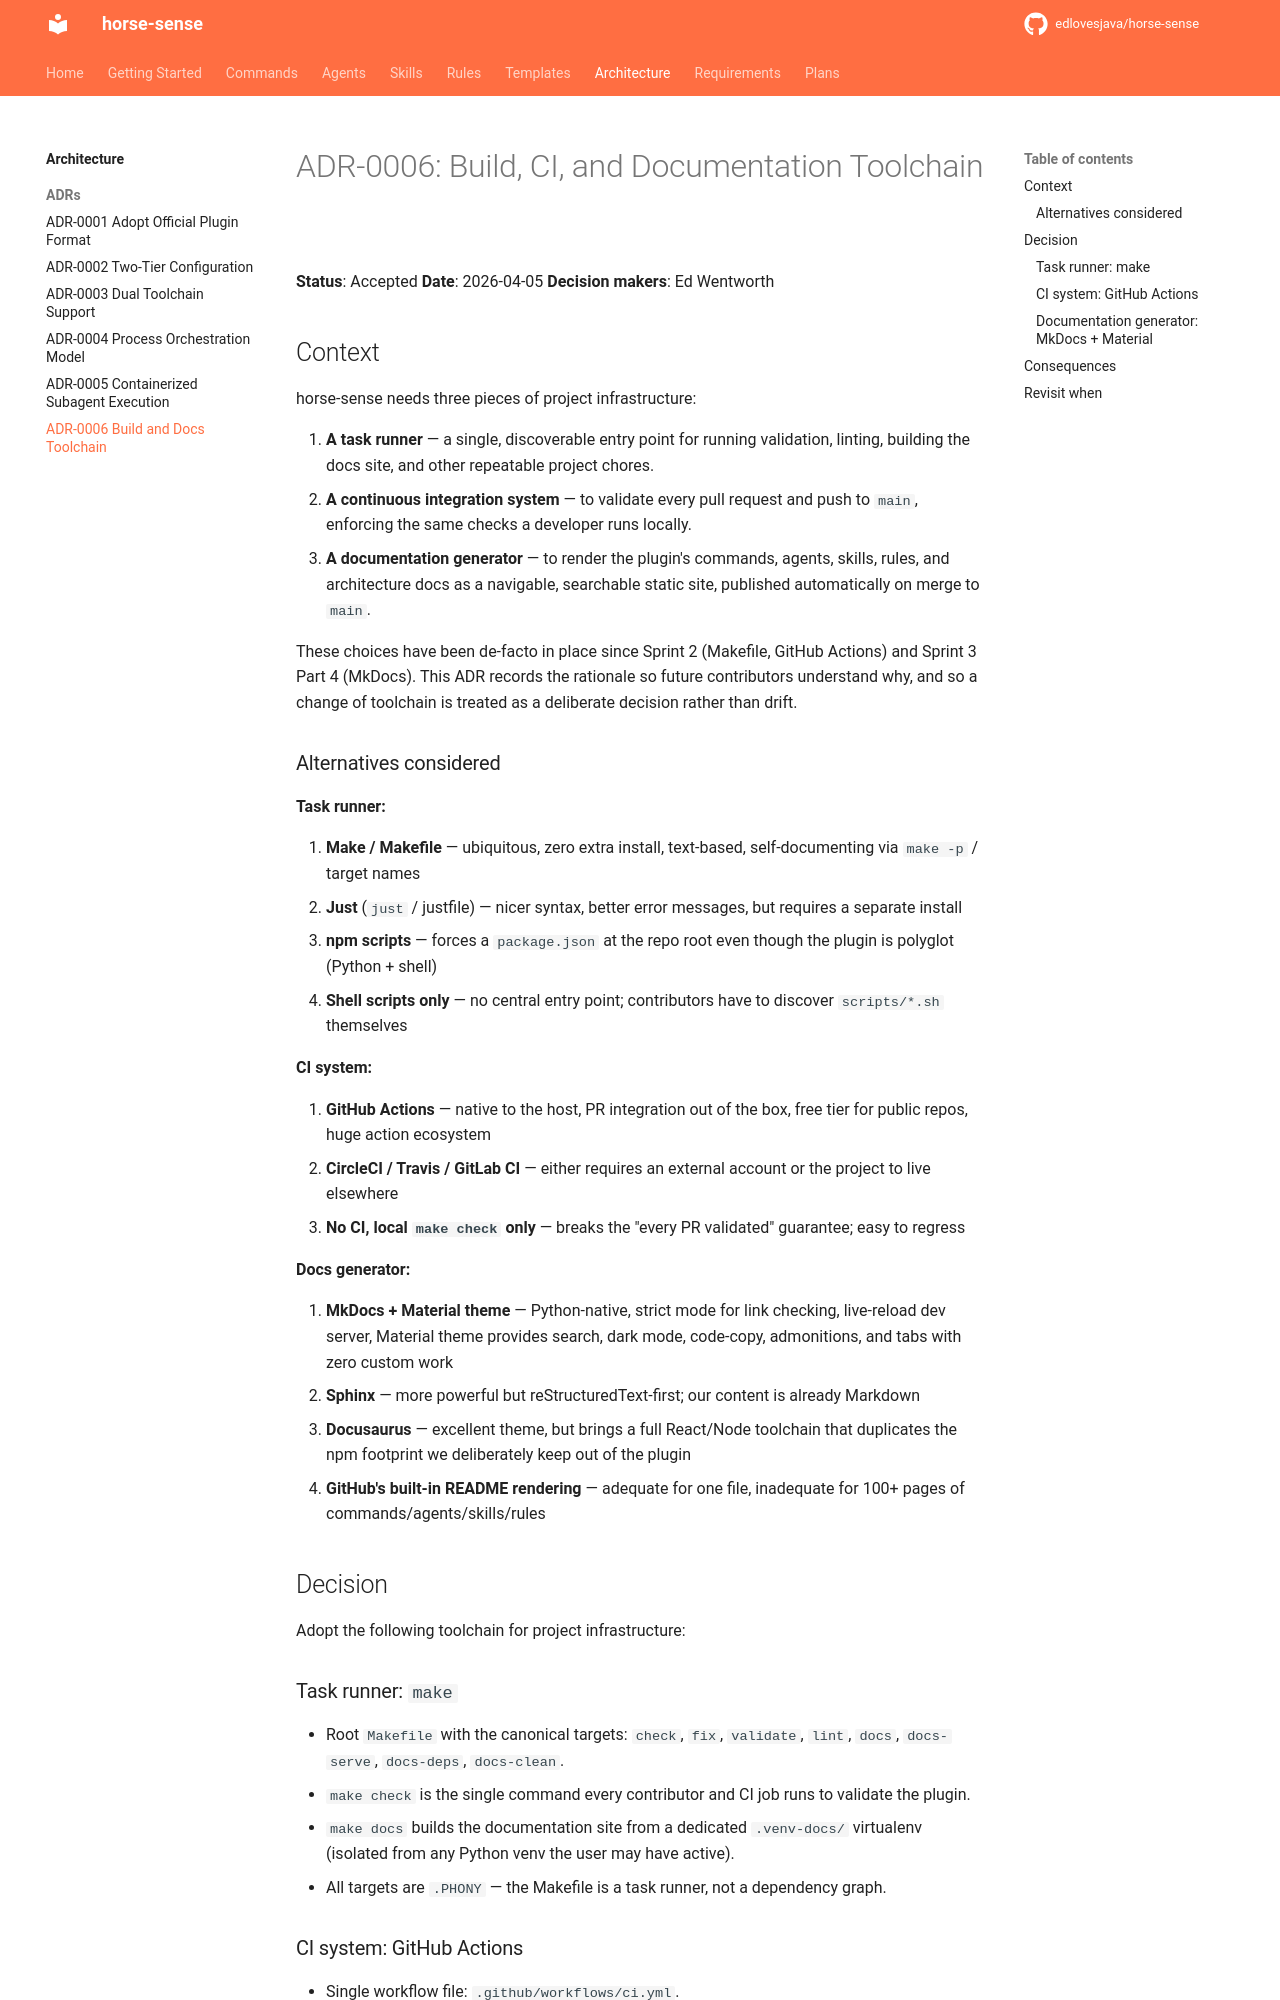

repository: edlovesjava/horse-sense · page: architecture/adr/0006-build-and-docs-toolchain/index.html · generator: mkdocs

# ADR-0006: Build, CI, and Documentation Toolchain

**Status**: Accepted
**Date**: 2026-04-05
**Decision makers**: Ed Wentworth

## Context

horse-sense needs three pieces of project infrastructure:

1. **A task runner** — a single, discoverable entry point for running validation, linting, building the docs site, and other repeatable project chores.
2. **A continuous integration system** — to validate every pull request and push to `main`, enforcing the same checks a developer runs locally.
3. **A documentation generator** — to render the plugin's commands, agents, skills, rules, and architecture docs as a navigable, searchable static site, published automatically on merge to `main`.

These choices have been de-facto in place since Sprint 2 (Makefile, GitHub Actions) and Sprint 3 Part 4 (MkDocs). This ADR records the rationale so future contributors understand why, and so a change of toolchain is treated as a deliberate decision rather than drift.

### Alternatives considered

**Task runner:**

1. **Make / Makefile** — ubiquitous, zero extra install, text-based, self-documenting via `make -p` / target names
2. **Just** (`just` / justfile) — nicer syntax, better error messages, but requires a separate install
3. **npm scripts** — forces a `package.json` at the repo root even though the plugin is polyglot (Python + shell)
4. **Shell scripts only** — no central entry point; contributors have to discover `scripts/*.sh` themselves

**CI system:**

1. **GitHub Actions** — native to the host, PR integration out of the box, free tier for public repos, huge action ecosystem
2. **CircleCI / Travis / GitLab CI** — either requires an external account or the project to live elsewhere
3. **No CI, local `make check` only** — breaks the "every PR validated" guarantee; easy to regress

**Docs generator:**

1. **MkDocs + Material theme** — Python-native, strict mode for link checking, live-reload dev server, Material theme provides search, dark mode, code-copy, admonitions, and tabs with zero custom work
2. **Sphinx** — more powerful but reStructuredText-first; our content is already Markdown
3. **Docusaurus** — excellent theme, but brings a full React/Node toolchain that duplicates the npm footprint we deliberately keep out of the plugin
4. **GitHub's built-in README rendering** — adequate for one file, inadequate for 100+ pages of commands/agents/skills/rules

## Decision

Adopt the following toolchain for project infrastructure:

### Task runner: `make`

- Root `Makefile` with the canonical targets: `check`, `fix`, `validate`, `lint`, `docs`, `docs-serve`, `docs-deps`, `docs-clean`.
- `make check` is the single command every contributor and CI job runs to validate the plugin.
- `make docs` builds the documentation site from a dedicated `.venv-docs/` virtualenv (isolated from any Python venv the user may have active).
- All targets are `.PHONY` — the Makefile is a task runner, not a dependency graph.
